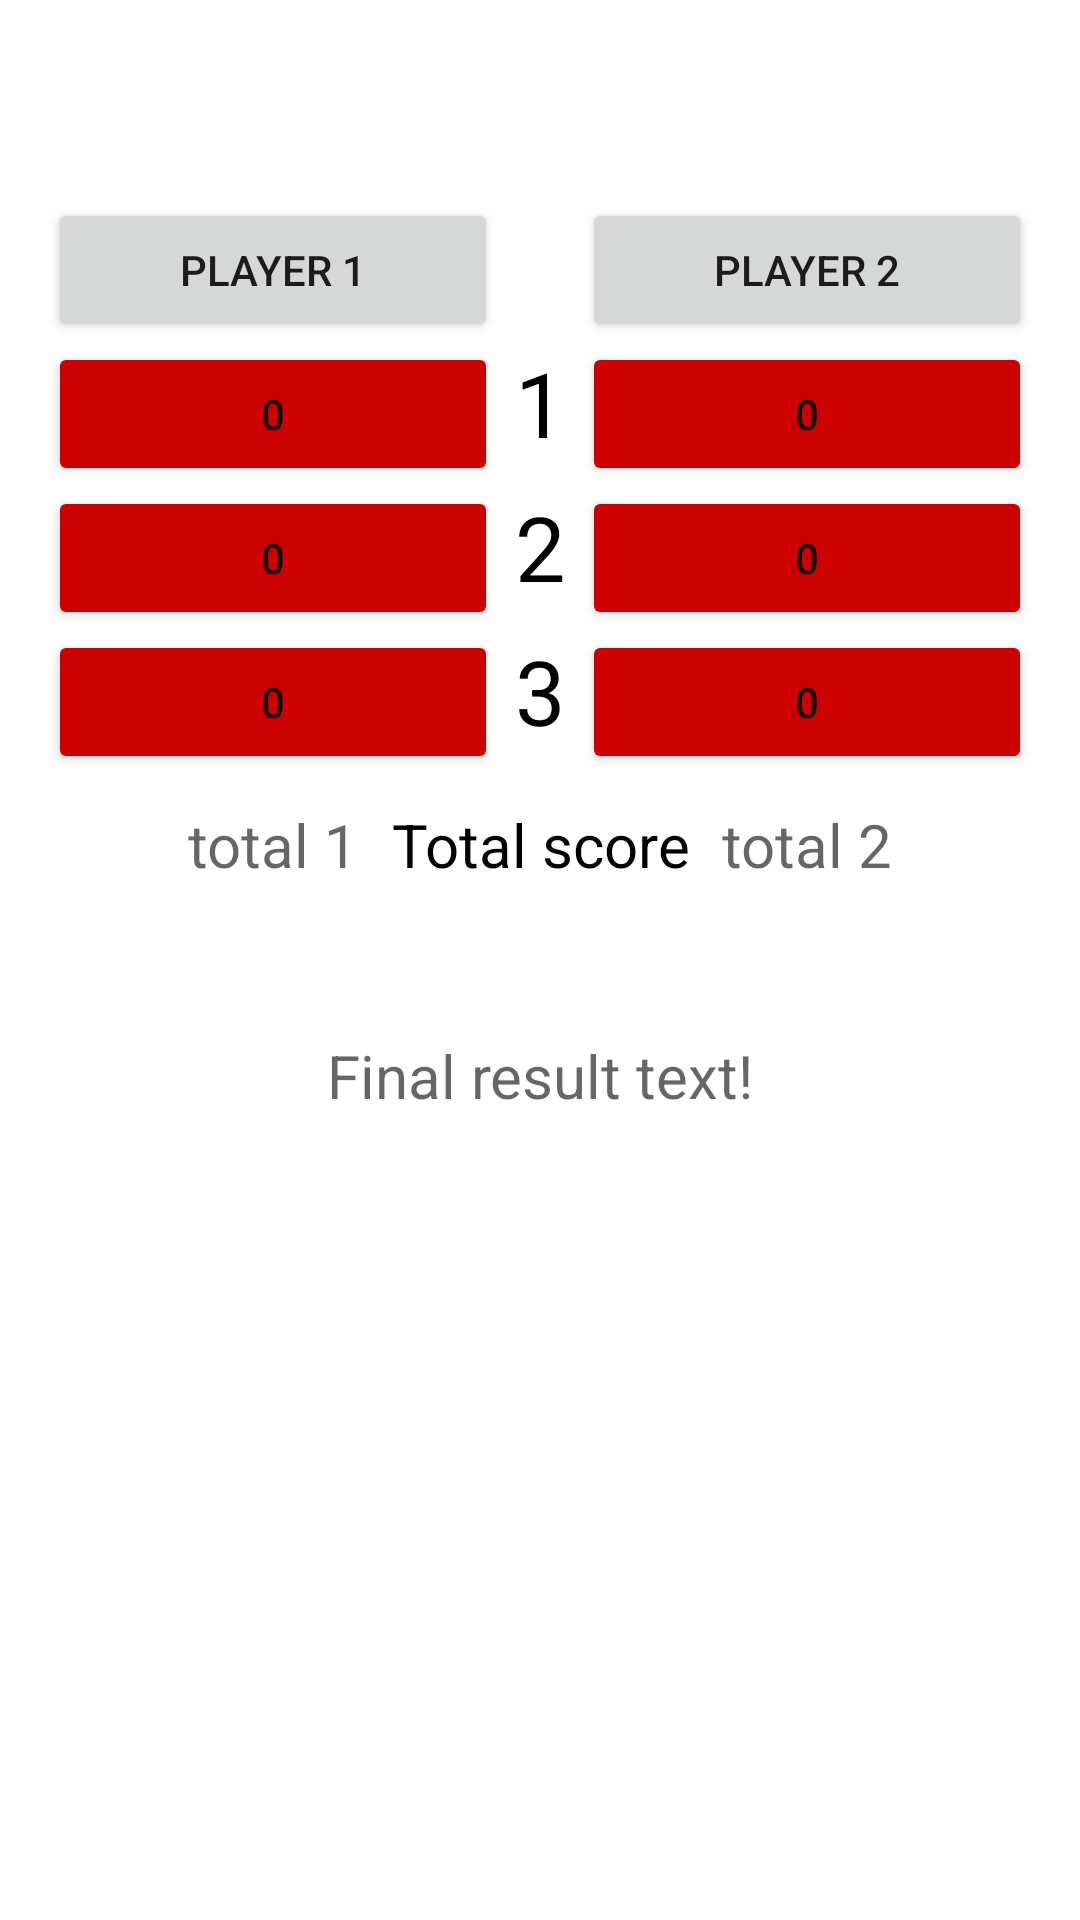

Here is an Android app screen rendered from its layout file. Give the layout XML and the strings, colors and styles it references.
<!-- AndroidManifest.xml: application theme Theme.LostCitiesScoreCalculator -->
<!-- res/layout/activity_main.xml -->
<?xml version="1.0" encoding="utf-8"?>
<androidx.constraintlayout.widget.ConstraintLayout xmlns:android="http://schemas.android.com/apk/res/android"
    xmlns:app="http://schemas.android.com/apk/res-auto"
    xmlns:tools="http://schemas.android.com/tools"
    android:layout_width="match_parent"
    android:layout_height="match_parent"
    android:padding="16dp"
    tools:context=".MainActivity">

    <Button
        android:id="@+id/player1Name"
        app:layout_constraintStart_toStartOf="parent"
        app:layout_constraintTop_toTopOf="parent"
        android:layout_marginTop="50dp"
        android:layout_width="150dp"
        android:layout_height="wrap_content"
        android:text="Player 1"/>

    <Button
        android:id="@+id/player1hand1"
        android:backgroundTint="@android:color/holo_red_dark"
        app:layout_constraintStart_toStartOf="parent"
        app:layout_constraintTop_toBottomOf="@id/player1Name"
        android:layout_width="150dp"
        android:layout_height="wrap_content"
        android:text="0"/>

    <Button
        android:id="@+id/player1hand2"
        android:backgroundTint="@android:color/holo_red_dark"
        app:layout_constraintStart_toStartOf="parent"
        app:layout_constraintTop_toBottomOf="@id/player1hand1"
        android:layout_width="150dp"
        android:layout_height="wrap_content"
        android:text="0"/>

    <Button
        android:id="@+id/player1hand3"
        android:backgroundTint="@android:color/holo_red_dark"
        app:layout_constraintStart_toStartOf="parent"
        app:layout_constraintTop_toBottomOf="@id/player1hand2"
        android:layout_width="150dp"
        android:layout_height="wrap_content"
        android:text="0"/>

    <Button
        android:id="@+id/player2Name"
        app:layout_constraintEnd_toEndOf="parent"
        app:layout_constraintTop_toTopOf="@id/player1Name"
        android:layout_width="150dp"
        android:layout_height="wrap_content"
        android:text="Player 2"/>

    <Button
        android:id="@+id/player2hand1"
        android:backgroundTint="@android:color/holo_red_dark"
        app:layout_constraintEnd_toEndOf="parent"
        app:layout_constraintTop_toBottomOf="@id/player2Name"
        android:layout_width="150dp"
        android:layout_height="wrap_content"
        android:text="0"/>

    <Button
        android:id="@+id/player2hand2"
        android:backgroundTint="@android:color/holo_red_dark"
        app:layout_constraintEnd_toEndOf="parent"
        app:layout_constraintTop_toBottomOf="@id/player2hand1"
        android:layout_width="150dp"
        android:layout_height="wrap_content"
        android:text="0"/>

    <Button
        android:id="@+id/player2hand3"
        android:backgroundTint="@android:color/holo_red_dark"
        app:layout_constraintEnd_toEndOf="parent"
        app:layout_constraintTop_toBottomOf="@id/player2hand2"
        android:layout_width="150dp"
        android:layout_height="wrap_content"
        android:text="0"/>

    

    <TextView
        android:layout_width="wrap_content"
        android:layout_height="wrap_content"
        app:layout_constraintLeft_toRightOf="@id/player1hand1"
        app:layout_constraintTop_toTopOf="@id/player1hand1"
        app:layout_constraintRight_toLeftOf="@id/player2hand1"
        android:textColor="@color/black"
        android:textSize="30dp"
        android:text="1" />

    <TextView
        android:layout_width="wrap_content"
        android:layout_height="wrap_content"
        app:layout_constraintLeft_toRightOf="@id/player1hand2"
        app:layout_constraintTop_toTopOf="@id/player1hand2"
        app:layout_constraintRight_toLeftOf="@id/player2hand2"
        android:textColor="@color/black"
        android:textSize="30dp"
        android:text="2" />

    <TextView
        android:layout_width="wrap_content"
        android:layout_height="wrap_content"
        app:layout_constraintLeft_toRightOf="@id/player1hand3"
        app:layout_constraintTop_toTopOf="@id/player1hand3"
        app:layout_constraintRight_toLeftOf="@id/player2hand3"
        android:textColor="@color/black"
        android:textSize="30dp"
        android:text="3" />

    

    <TextView
        android:id="@+id/player1Total"
        android:layout_width="150dp"
        android:layout_height="wrap_content"
        android:text=""
        android:hint="total 1"
        android:gravity="center"
        android:layout_marginTop="10dp"
        app:layout_constraintStart_toStartOf="parent"
        app:layout_constraintTop_toBottomOf="@id/player1hand3"
        android:textColor="@color/black"
        android:textSize="20sp" />

    <TextView
        android:layout_width="150dp"
        android:layout_height="wrap_content"
        android:text="Total score"
        android:gravity="center"
        app:layout_constraintStart_toStartOf="parent"
        app:layout_constraintEnd_toEndOf="parent"
        app:layout_constraintTop_toTopOf="@id/player1Total"
        android:textColor="@color/black"
        android:textSize="20dp" />

    <TextView
        android:id="@+id/player2Total"
        android:layout_width="150dp"
        android:layout_height="wrap_content"
        android:text=""
        android:hint="total 2"
        android:gravity="center"
        app:layout_constraintTop_toTopOf="@id/player1Total"
        app:layout_constraintEnd_toEndOf="parent"
        android:textColor="@color/black"
        android:textSize="20sp" />

    <TextView
        android:id="@+id/finalResult"
        android:layout_width="150dp"
        android:layout_height="wrap_content"
        android:text=""
        android:hint="Final result text!"
        android:gravity="center"
        android:layout_marginTop="50dp"
        app:layout_constraintTop_toBottomOf="@id/player1Total"
        app:layout_constraintStart_toStartOf="parent"
        app:layout_constraintEnd_toEndOf="parent"
        android:textColor="@color/black"
        android:textSize="20sp" />

</androidx.constraintlayout.widget.ConstraintLayout>
<!-- resources referenced by this layout -->
<resources>
  <color name="black">#FF000000</color>
  <style name="Theme.LostCitiesScoreCalculator" parent="Theme.MaterialComponents.DayNight.DarkActionBar">
          
          <item name="colorPrimary">@color/purple_500</item>
          <item name="colorPrimaryVariant">@color/purple_700</item>
          <item name="colorOnPrimary">@color/white</item>
          
          <item name="colorSecondary">@color/teal_200</item>
          <item name="colorSecondaryVariant">@color/teal_700</item>
          <item name="colorOnSecondary">@color/black</item>
          
          <item name="android:statusBarColor" tools:targetApi="l">?attr/colorPrimaryVariant</item>
          
      </style>
  <color name="purple_500">#FF6200EE</color>
  <color name="purple_700">#FF3700B3</color>
  <color name="white">#FFFFFFFF</color>
  <color name="teal_200">#FF03DAC5</color>
  <color name="teal_700">#FF018786</color>
</resources>
